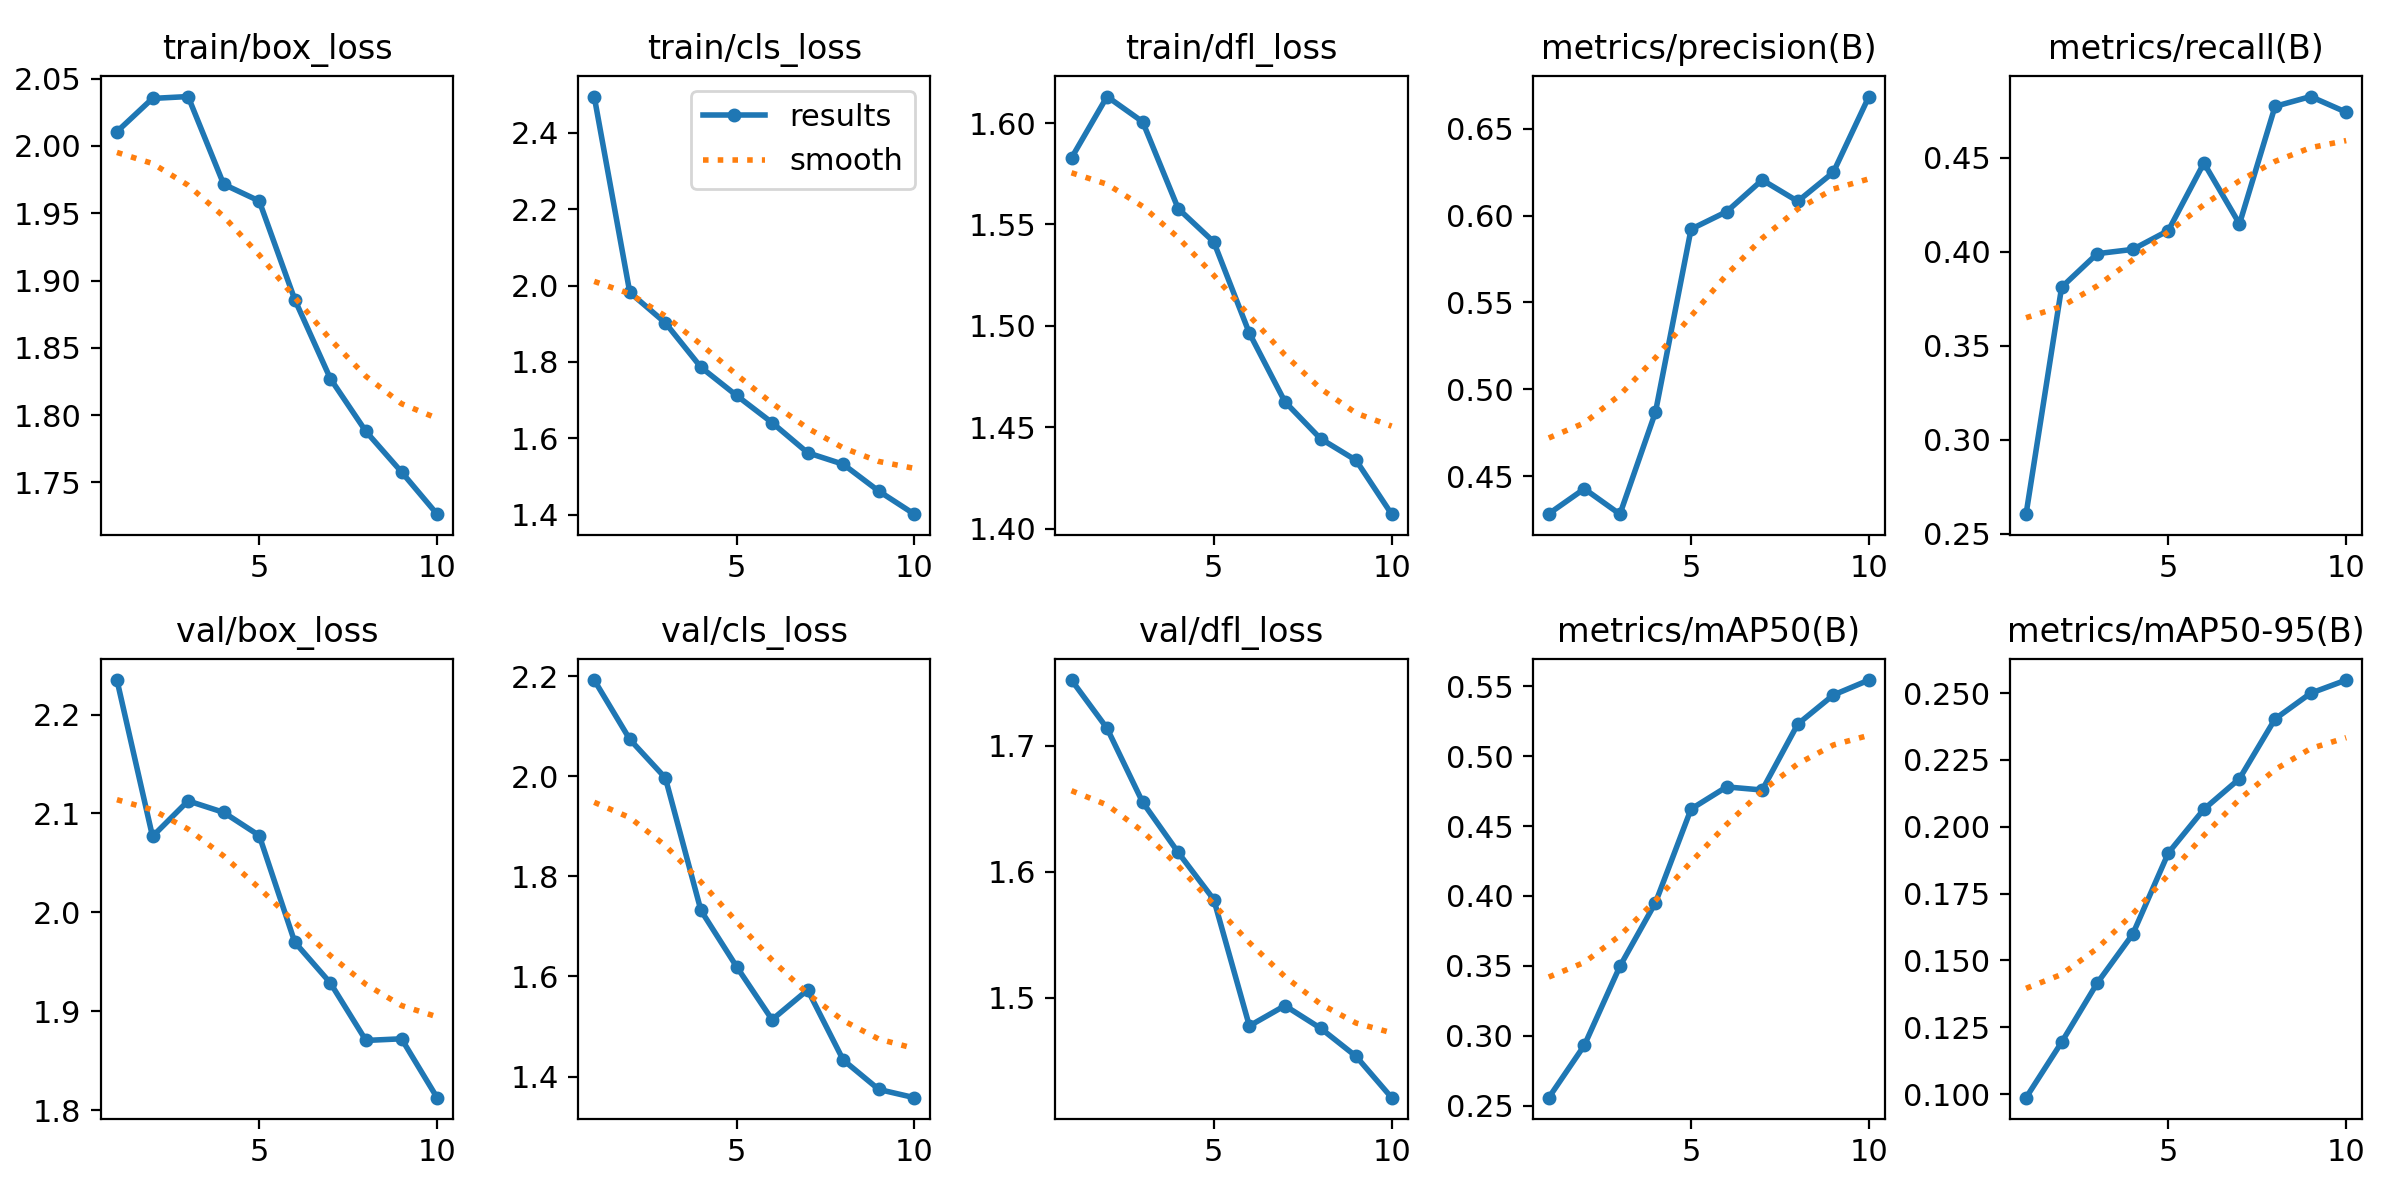

Values plotted in this chart, from the file beside it:
epoch, time, train/box_loss, train/cls_loss, train/dfl_loss, metrics/precision(B), metrics/recall(B), metrics/mAP50(B), metrics/mAP50-95(B), val/box_loss, val/cls_loss, val/dfl_loss, lr/pg0, lr/pg1, lr/pg2
1, 22.59, 2.011, 2.495, 1.583, 0.4284, 0.2605, 0.2557, 0.0987, 2.235, 2.193, 1.752, 0.0006613, 0.0006613, 0.0006613
2, 42.07, 2.035, 1.982, 1.613, 0.4427, 0.3812, 0.2931, 0.1194, 2.077, 2.074, 1.714, 0.001197, 0.001197, 0.001197
3, 62.6, 2.037, 1.902, 1.601, 0.4281, 0.3991, 0.3497, 0.1415, 2.113, 1.997, 1.655, 0.0016, 0.0016, 0.0016
4, 88.91, 1.972, 1.786, 1.558, 0.4869, 0.4013, 0.3952, 0.1599, 2.101, 1.732, 1.615, 0.001406, 0.001406, 0.001406
5, 111.7, 1.959, 1.712, 1.541, 0.5922, 0.4114, 0.4622, 0.1902, 2.078, 1.62, 1.578, 0.001208, 0.001208, 0.001208
6, 134.2, 1.886, 1.641, 1.496, 0.6022, 0.4473, 0.4781, 0.2066, 1.97, 1.514, 1.478, 0.00101, 0.00101, 0.00101
7, 157.1, 1.827, 1.562, 1.463, 0.6205, 0.4149, 0.4758, 0.218, 1.929, 1.573, 1.494, 0.000812, 0.000812, 0.000812
8, 177.7, 1.788, 1.532, 1.444, 0.6082, 0.4774, 0.523, 0.2403, 1.87, 1.433, 1.476, 0.000614, 0.000614, 0.000614
9, 197.1, 1.758, 1.462, 1.434, 0.6249, 0.4826, 0.5438, 0.2499, 1.872, 1.374, 1.453, 0.000416, 0.000416, 0.000416
10, 214.4, 1.726, 1.402, 1.407, 0.6685, 0.4743, 0.5545, 0.2549, 1.813, 1.358, 1.421, 0.000218, 0.000218, 0.000218
